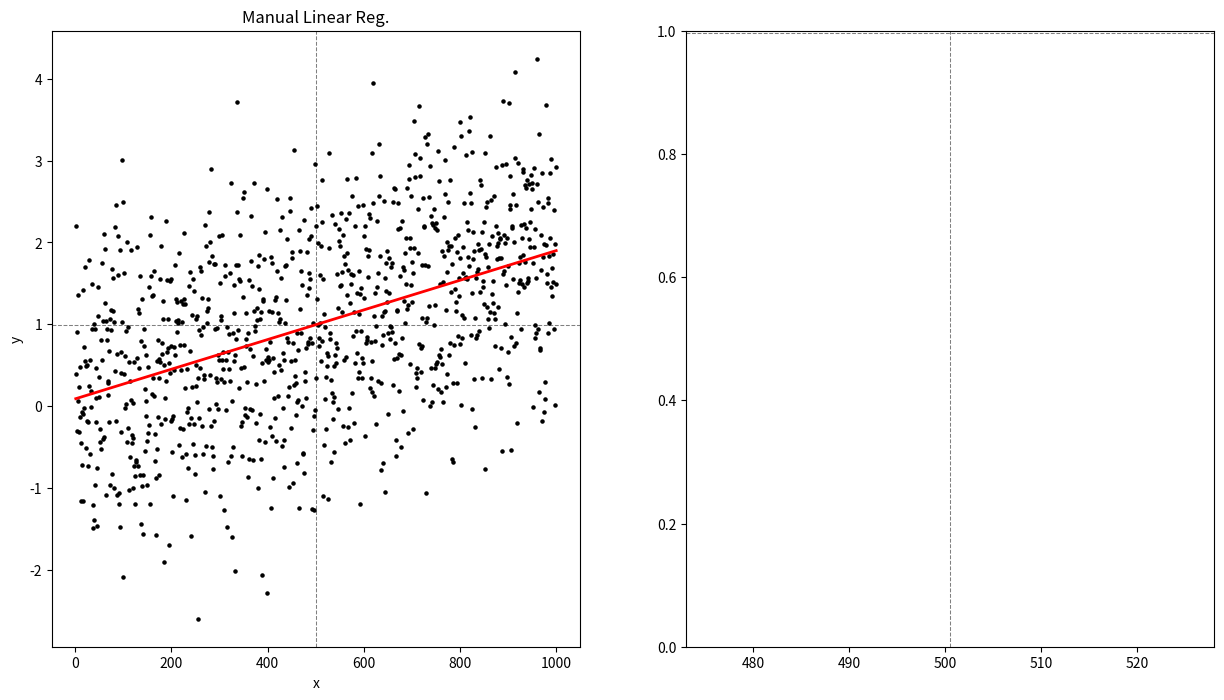

Recreate this plot in Python. (Note: this script raises an exception after producing the figure.)
''' Example of linear regression solution '''
import numpy as np
import matplotlib.pyplot as plt
import seaborn as sns

# Generate a fake dataset
data_n = 1000
data_mean = 0
data_stdv = 1
X = np.arange(1, data_n+1, 1)
y = np.random.normal(data_mean, data_stdv, data_n)
# Update y to give it a trend
y = np.array([yi + Xi/500 for yi, Xi in zip(y, X)])

#-Functions ------------------------------------------------------------------#
def linear_regression(X, y):
    """
    Linear regression function:
        Solves for β0 and β1
    """
    # Calculate means
    Xbar, ybar = np.mean(X), np.mean(y) # All regression lines pass through Xbar, ybar
    
    # Solve for the slope (beta1)
    X_err = X-Xbar # X errors
    y_err = y-ybar # y errors
    err_prod = X_err * y_err # product of X and y errors. This is the numerator
    SSE_X = np.sum(X_err**2) # Sum of squared errors for X. This is the denominator
    beta1 = sum(err_prod) / SSE_X # our beta1 coefficient (slope)
    
    # Solve for the intercept (beta0)
    # We know that y=ybar when X=Xbar, since all lines pass this intersection.
    # Therefore beta0 is the difference between ybar and beta1.
    beta0 = ybar - (beta1*Xbar)
    
    return beta0, beta1

def regression(X, y):
    '''
    Vectorised solution for linear regression using the formula:
        inverse(X'*X)*X'*y
    '''
    # Create a constant
    constant = np.ones(len(X),1)
    # Add the constant to the X input
    Xmat = np.c_[constant, X]
    # Solve beta parameters using vectorised regression equation
    BETAS = np.linalg.inv(Xmat.T.dot(Xmat)).dot(Xmat.T).dot(y)
    
    return BETAS

def predict_y(x, beta0, beta1):
    """
    Use params beta0 and beta1 to predict a hypothetical val of x.
    """
    y = beta0 + beta1 * x
    return y

def R_squared(y, predicted_y):
    '''Calculate R-squared variance explained'''
    return np.sum((predicted_y-np.mean(y))**2) / np.sum((y-np.mean(y))**2)

#-Testing: Calculating -------------------------------------------------------#
# Call the func
b0, b1 = linear_regression(X, y)

# Make line
max_pred = max(X)
min_pred = min(X)
linex = np.arange(min_pred, max_pred+1, 1) # x values
liney = [predict_y(x, b0, b1) for x in linex]

R2 = R_squared(y=y, predicted_y=liney)

#-Testing: Plotting ----------------------------------------------------------#
fig, ax = plt.subplots(1,2, figsize=(15, 8))

ax[0].axvline(x=np.mean(X), lw=0.75, ls='dashed', c='gray', zorder=0)
ax[0].axhline(y=np.mean(y), lw=0.75, ls='dashed', c='gray', zorder=0)

ax[0].scatter(X, y, s=5, c='k')
ax[0].plot(linex, liney, c='r', lw=2)
ax[0].set_xlabel('x')
ax[0].set_ylabel('y')
ax[0].set_title('Manual Linear Reg.')

# Check it against seaborn's regplot, which calculates regression automatically
ax[1].axvline(x=np.mean(X), lw=0.75, ls='dashed', c='gray', zorder=0)
ax[1].axhline(y=np.mean(y), lw=0.75, ls='dashed', c='gray', zorder=0)
sns.regplot(X, y, ax=ax[1])

ax[1].set_xlabel('x')
ax[1].set_ylabel('y')
ax[1].set_title('Seaborn\'s Linear Reg.')

plt.suptitle('Linear Regression Example')
plt.tight_layout()
plt.show()
#-----------------------------------------------------------------------------#
